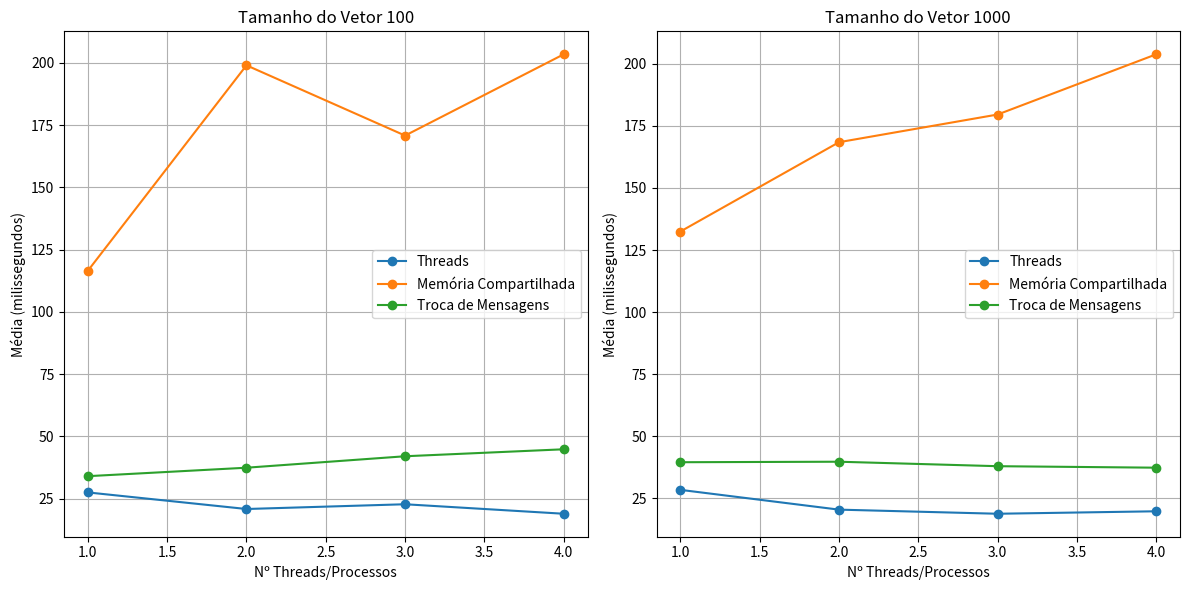

Write Python code to recreate this figure.
import matplotlib.pyplot as plt

numero_de_processos_100 = [1, 2, 3, 4]
medias_threads_100 = [27.47536, 20.8157, 22.72552, 18.91034]
medias_processo_memoria_compartilhada_100 = [116.4894, 199.0019, 170.78342, 203.42416]
medias_processos_troca_mensagens_100 = [34, 37.4, 42, 44.8]

numero_de_processos_1000 = [1, 2, 3, 4]
medias_threads_1000 = [28.4777, 20.51576, 18.85944, 19.85172]
medias_processo_memoria_compartilhada_1000 = [132.44982, 168.4038, 179.5461, 203.78372]
medias_processos_troca_mensagens_1000 = [39.6, 39.8, 38, 37.4]

plt.figure(figsize=(12, 6))

#vetor 100
plt.subplot(1, 2, 1)
plt.plot(numero_de_processos_100, medias_threads_100, label='Threads', marker='o')
plt.plot(numero_de_processos_100, medias_processo_memoria_compartilhada_100, label='Memória Compartilhada', marker='o')
plt.plot(numero_de_processos_100, medias_processos_troca_mensagens_100, label='Troca de Mensagens', marker='o')
plt.xlabel('Nº Threads/Processos')
plt.ylabel('Média (milissegundos)')
plt.title('Tamanho do Vetor 100')
plt.legend(loc='center right')
plt.grid(True)

#vetor 1000
plt.subplot(1, 2, 2)
plt.plot(numero_de_processos_1000, medias_threads_1000, label='Threads', marker='o')
plt.plot(numero_de_processos_1000, medias_processo_memoria_compartilhada_1000, label='Memória Compartilhada', marker='o')
plt.plot(numero_de_processos_1000, medias_processos_troca_mensagens_1000, label='Troca de Mensagens', marker='o')
plt.xlabel('Nº Threads/Processos')
plt.ylabel('Média (milissegundos)')
plt.title('Tamanho do Vetor 1000')
plt.legend(loc='center right')
plt.grid(True)

plt.tight_layout()
plt.show()